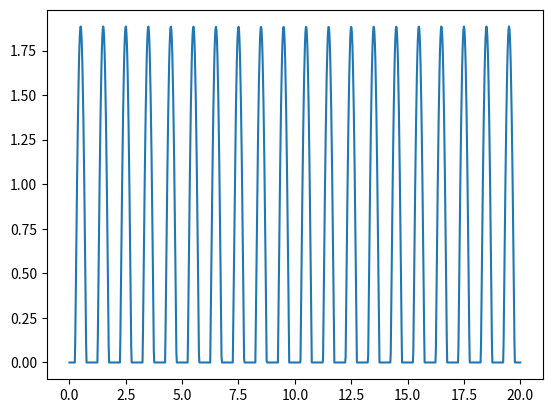

The matplotlib source for this figure:
"""
    checks the transpiration curves
"""

import sys; sys.path.append("../../../modules/"); sys.path.append("../../../../../CPlantBox/");  sys.path.append("../../../../../CPlantBox/src/python_modules")
sys.path.append("../../../../build-cmake/cpp/python_binding/"); sys.path.append("../../../modules/fv/");
sys.path.append("../"); sys.path.append("../scenarios/");

import numpy as np
from scipy import integrate
import matplotlib.pyplot as plt

Tpavg = 0.6


def jan_transpiration(ctin, dtin = 60. / (24.*60 * 60)):
    return np.maximum(0., np.pi * Tpavg * (np.cos(2 * np.pi * (ctin - 0.5)) + np.cos(2 * np.pi * ((ctin + dtin) - 0.5))) / 2)


def jan_transpiration2(ctin):
    return np.maximum(0., np.pi * Tpavg * np.cos(2 * np.pi * (ctin - 0.5)))


t = np.linspace(0, 20, 1000)
dt = 60. / (24.*60 * 60) * np.ones(t.shape)

f = lambda x: jan_transpiration2(x)
print("daily", integrate.quad(f, 0, 1))

plt.plot(t, jan_transpiration(t, dt))
plt.show()
